Run: headless pygame with SDL's dummy video driver; simulated clock (each Clock.tick advances the game by its frame time, no real sleeping); random seed 0; keys injected as events and as key.get_pressed() state; mouse plan: one left click at the window centre at the start of phase 2, then a move to the lower-right quarter at the start of phase 3.
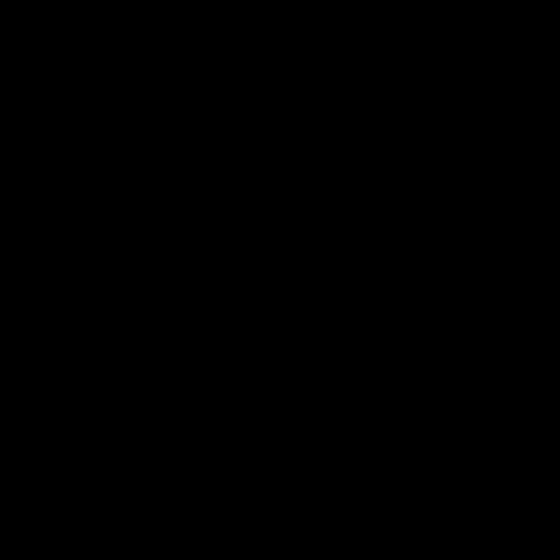
Frame 1 of 4 · flips 1–60 · no input
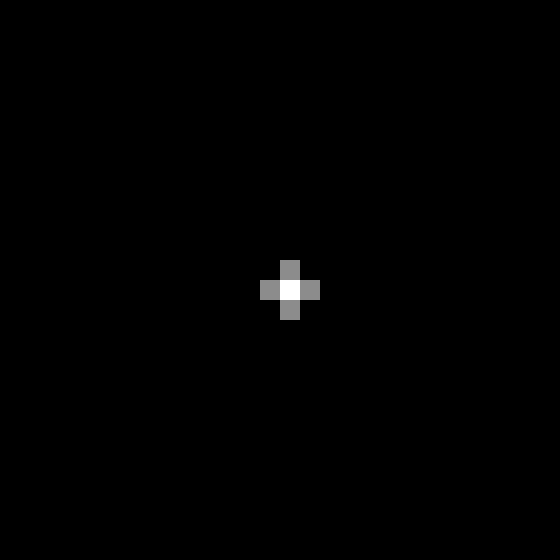
Frame 2 of 4 · flips 61–180 · clicked the window centre · tapped SPACE, RETURN · held RIGHT (→), D
Frame 3 of 4 · flips 181–300 · moved the mouse to the lower-right quarter · held DOWN (↓), S · screen same as frame 1, image omitted
Frame 4 of 4 · flips 301–420 · held LEFT (←), A, UP (↑), W · screen unchanged from frame 3, image omitted

The pygame program that drew these frames:

import pygame
import math

pygame.init()
pygame.display.set_caption("Pixel Drawing")

GRID_SIZE = 28
SCALE = 20
WINDOW_SIZE = GRID_SIZE * SCALE
BRUSH_SIZE = 2

screen = pygame.display.set_mode((WINDOW_SIZE, WINDOW_SIZE))
clock = pygame.time.Clock()

pixels = [[0 for _ in range(GRID_SIZE)] for _ in range(GRID_SIZE)]
export_pixels_list = []

def apply_brush(grid_x, grid_y, intensity=50):
    half = BRUSH_SIZE // 2
    for dy in range(-half, half + 1):
        for dx in range(-half, half + 1):
            x = grid_x + dx
            y = grid_y + dy
            if 0 <= x < GRID_SIZE and 0 <= y < GRID_SIZE:
                dist = (dx ** 2 + dy ** 2) ** 1
                fade = max(0, intensity - int(dist * 40))
                pixels[y][x] = min(255, pixels[y][x] + fade)
            
def export_pixels():
    for y in range(len(pixels)):
        for x in range(len(pixels[y])):
            val = pixels[y][x]
            val /= 255
            val = math.trunc(val * 10) / 10
            export_pixels_list.append(val)
    return export_pixels_list

running = True
while running:
    mousePressed = pygame.mouse.get_pressed()[0]
    mousePos = pygame.math.Vector2(pygame.mouse.get_pos())
    grid_x = int(mousePos.x // SCALE)
    grid_y = int(mousePos.y // SCALE)

    if mousePressed:
        apply_brush(grid_x, grid_y, 75)

    screen.fill((0, 0, 0))

    for y in range(GRID_SIZE):
        for x in range(GRID_SIZE):
            val = pixels[y][x]
            color = (val, val, val)
            pygame.draw.rect(screen, color, (x * SCALE, y * SCALE, SCALE, SCALE))

    for event in pygame.event.get():
        if event.type == pygame.KEYDOWN:
            print(export_pixels())
            pixels = [[0 for _ in range(GRID_SIZE)] for _ in range(GRID_SIZE)]
        if event.type == pygame.QUIT:
            print(export_pixels())
            running = False

    pygame.display.flip()
    clock.tick(60)

pygame.quit()
